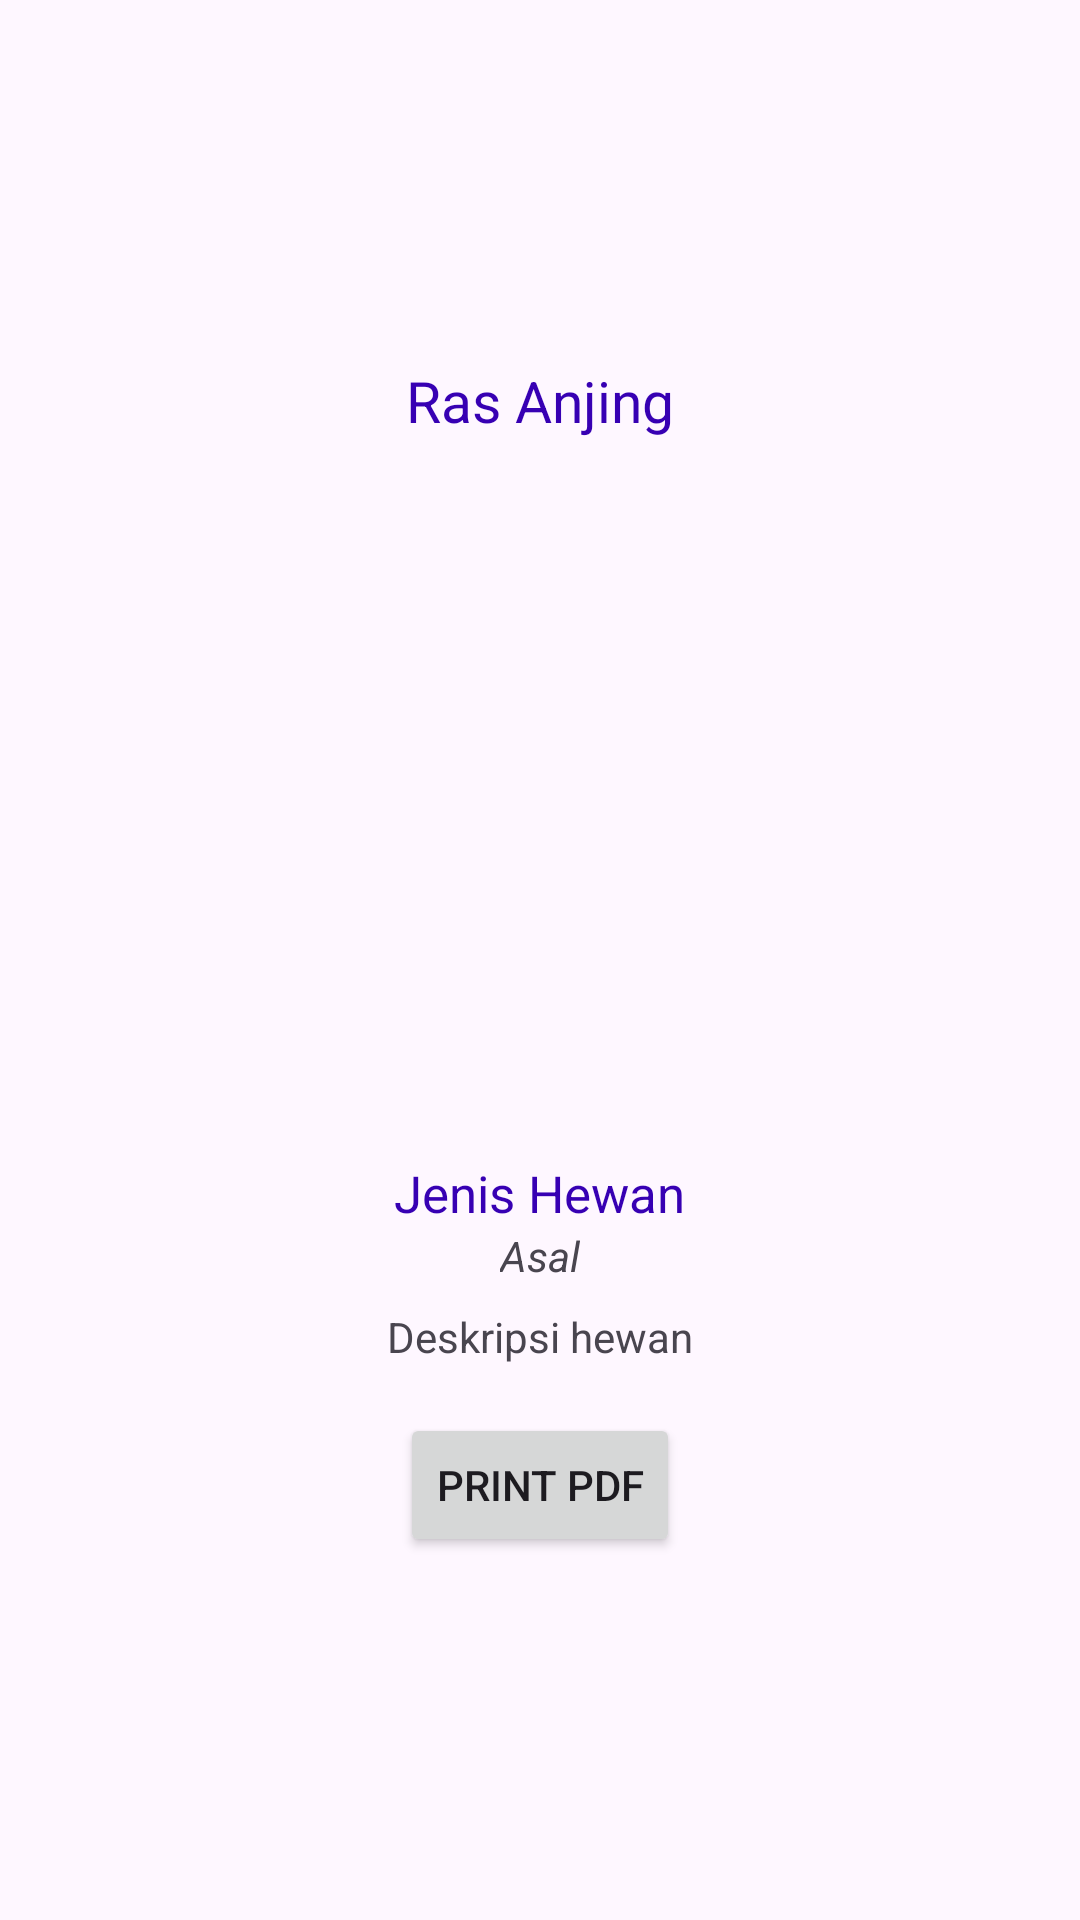

Android layout source for this screen:
<!-- AndroidManifest.xml: application theme Theme.WisataAlam -->
<!-- res/layout/activity_galeri.xml -->
<?xml version="1.0" encoding="utf-8"?>
<LinearLayout
    xmlns:android="http://schemas.android.com/apk/res/android"
    xmlns:app="http://schemas.android.com/apk/res-auto"
    xmlns:tools="http://schemas.android.com/tools"
    android:layout_width="match_parent"
    android:layout_height="match_parent"
    android:orientation="vertical"
    android:gravity="center"
    tools:context=".GaleriActivity">

    <TextView
        android:id="@+id/txJudul"
        android:layout_width="wrap_content"
        android:layout_height="wrap_content"
        android:text="Ras Anjing"
        android:textColor="@color/design_default_color_primary_dark"
        android:textSize="19sp"
        android:layout_marginBottom="24dp"/>

    <ImageView
        android:id="@+id/gambarHewan"
        android:layout_width="wrap_content"
        android:layout_height="200dp"
        android:src="@drawable/dog_kintamani"
        android:scaleType="fitCenter"
        android:layout_marginBottom="16dp"/>

    <TextView
        android:id="@+id/txJenis"
        android:layout_width="wrap_content"
        android:layout_height="wrap_content"
        android:text="Jenis Hewan"
        android:textColor="@color/design_default_color_primary_dark"
        android:textSize="17sp"/>

    <TextView
        android:id="@+id/txAsal"
        android:layout_width="wrap_content"
        android:layout_height="wrap_content"
        android:textStyle="italic"
        android:text="Asal"/>

    <TextView
        android:id="@+id/txDeskripsi"
        android:layout_marginTop="8dp"
        android:layout_width="wrap_content"
        android:layout_height="wrap_content"
        android:gravity="center"
        android:text="Deskripsi hewan"/>

    <Button
        android:id="@+id/btnPrintPDF"
        android:layout_width="wrap_content"
        android:layout_height="wrap_content"
        android:text="Print PDF"
        android:layout_marginTop="16dp"/>
</LinearLayout>
<!-- resources referenced by this layout -->
<resources>
  <style name="Theme.WisataAlam" parent="Base.Theme.WisataAlam" />
  <style name="Base.Theme.WisataAlam" parent="Theme.Material3.DayNight.NoActionBar">
          
          
      </style>
</resources>
